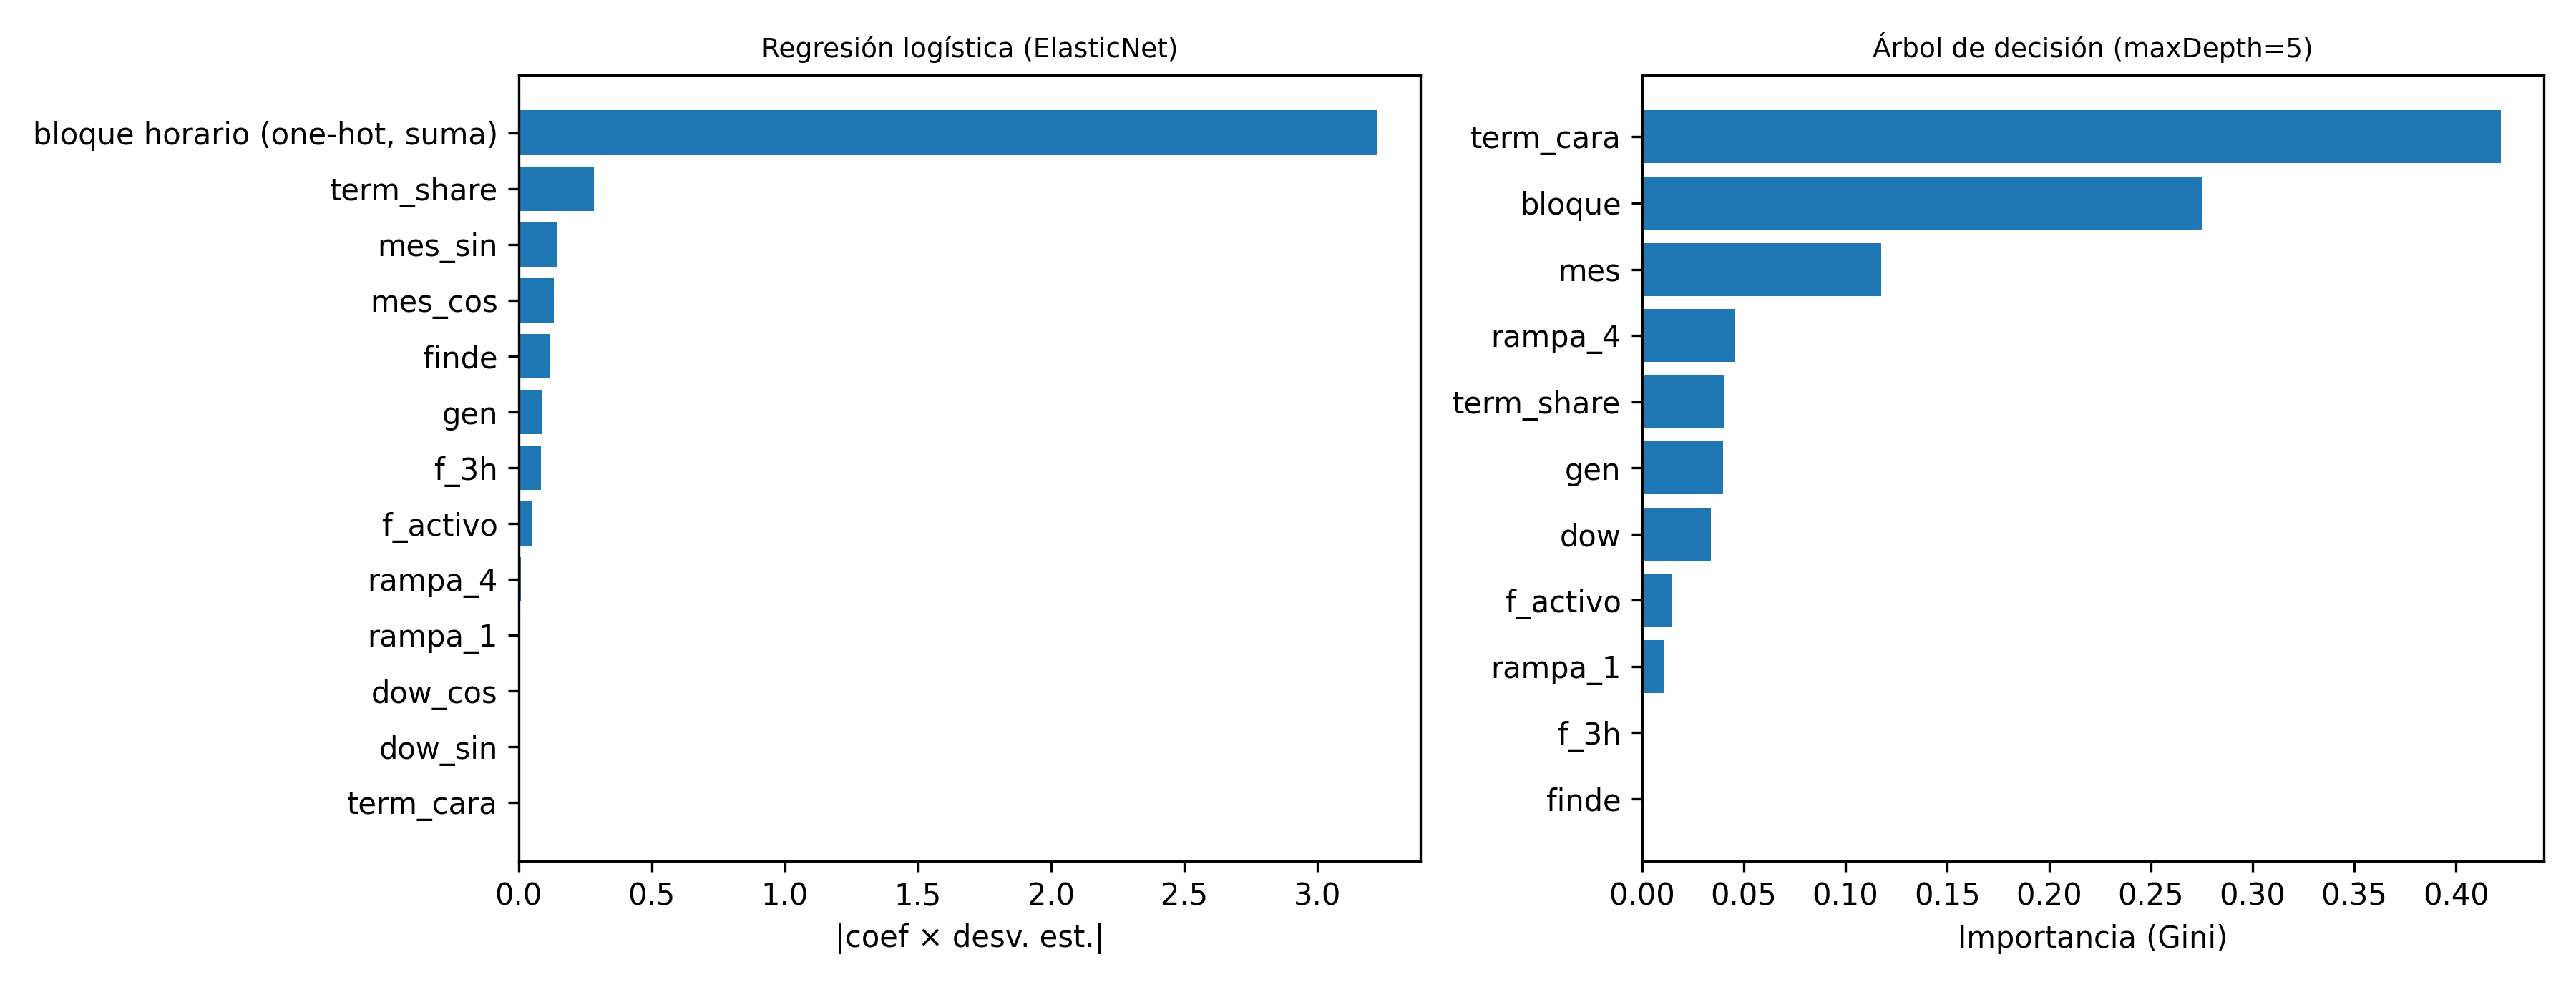

Data behind this chart, as committed beside it:
target, modelo, variable, coef, importancia
ventana, Regresión logística (ElasticNet), gen, 0.0001556, 0.08883
ventana, Regresión logística (ElasticNet), rampa_1, -4.578899870269169e-05, 0.005588
ventana, Regresión logística (ElasticNet), rampa_4, -2.580400917478099e-05, 0.008924
ventana, Regresión logística (ElasticNet), term_cara, 0.0, 0.0
ventana, Regresión logística (ElasticNet), term_share, 10.97, 0.2841
ventana, Regresión logística (ElasticNet), finde, 0.2705, 0.1191
ventana, Regresión logística (ElasticNet), f_activo, 0.2167, 0.05128
ventana, Regresión logística (ElasticNet), f_3h, 0.1785, 0.08369
ventana, Regresión logística (ElasticNet), dow_sin, 0.0, 0.0
ventana, Regresión logística (ElasticNet), dow_cos, 0.0, 0.0
ventana, Regresión logística (ElasticNet), mes_sin, -0.2204, 0.147
ventana, Regresión logística (ElasticNet), mes_cos, -0.1789, 0.131
ventana, Regresión logística (ElasticNet), bloque horario (one-hot, suma), , 3.227
ventana, Árbol de decisión (maxDepth=5), gen, , 0.03979
ventana, Árbol de decisión (maxDepth=5), rampa_1, , 0.01104
ventana, Árbol de decisión (maxDepth=5), rampa_4, , 0.04547
ventana, Árbol de decisión (maxDepth=5), term_cara, , 0.422
ventana, Árbol de decisión (maxDepth=5), term_share, , 0.0405
ventana, Árbol de decisión (maxDepth=5), finde, , 0.0
ventana, Árbol de decisión (maxDepth=5), f_activo, , 0.01462
ventana, Árbol de decisión (maxDepth=5), f_3h, , 0.0
ventana, Árbol de decisión (maxDepth=5), bloque, , 0.2751
ventana, Árbol de decisión (maxDepth=5), dow, , 0.03385
ventana, Árbol de decisión (maxDepth=5), mes, , 0.1176
t4, Regresión logística (ElasticNet), gen, 0.0002108, 0.1198
t4, Regresión logística (ElasticNet), rampa_1, 0.0001424, 0.01728
t4, Regresión logística (ElasticNet), rampa_4, -0.0004882, 0.1677
t4, Regresión logística (ElasticNet), term_cara, 4.606951569365482e-05, 0.008311
t4, Regresión logística (ElasticNet), term_share, 11.65, 0.3012
t4, Regresión logística (ElasticNet), finde, 0.2623, 0.1158
t4, Regresión logística (ElasticNet), f_activo, 0.1638, 0.03869
t4, Regresión logística (ElasticNet), f_3h, 0.1139, 0.0533
t4, Regresión logística (ElasticNet), dow_sin, -0.01029, 0.007136
t4, Regresión logística (ElasticNet), dow_cos, 0.0, 0.0
t4, Regresión logística (ElasticNet), mes_sin, -0.227, 0.1513
t4, Regresión logística (ElasticNet), mes_cos, -0.1754, 0.1285
t4, Regresión logística (ElasticNet), bloque horario (one-hot, suma), , 6.259
t4, Árbol de decisión (maxDepth=5), gen, , 0.113
t4, Árbol de decisión (maxDepth=5), rampa_1, , 0.02386
t4, Árbol de decisión (maxDepth=5), rampa_4, , 0.1386
t4, Árbol de decisión (maxDepth=5), term_cara, , 0.305
t4, Árbol de decisión (maxDepth=5), term_share, , 0.0
t4, Árbol de decisión (maxDepth=5), finde, , 0.0
t4, Árbol de decisión (maxDepth=5), f_activo, , 0.0
t4, Árbol de decisión (maxDepth=5), f_3h, , 0.0
t4, Árbol de decisión (maxDepth=5), bloque, , 0.3845
t4, Árbol de decisión (maxDepth=5), dow, , 0.01668
t4, Árbol de decisión (maxDepth=5), mes, , 0.01837
